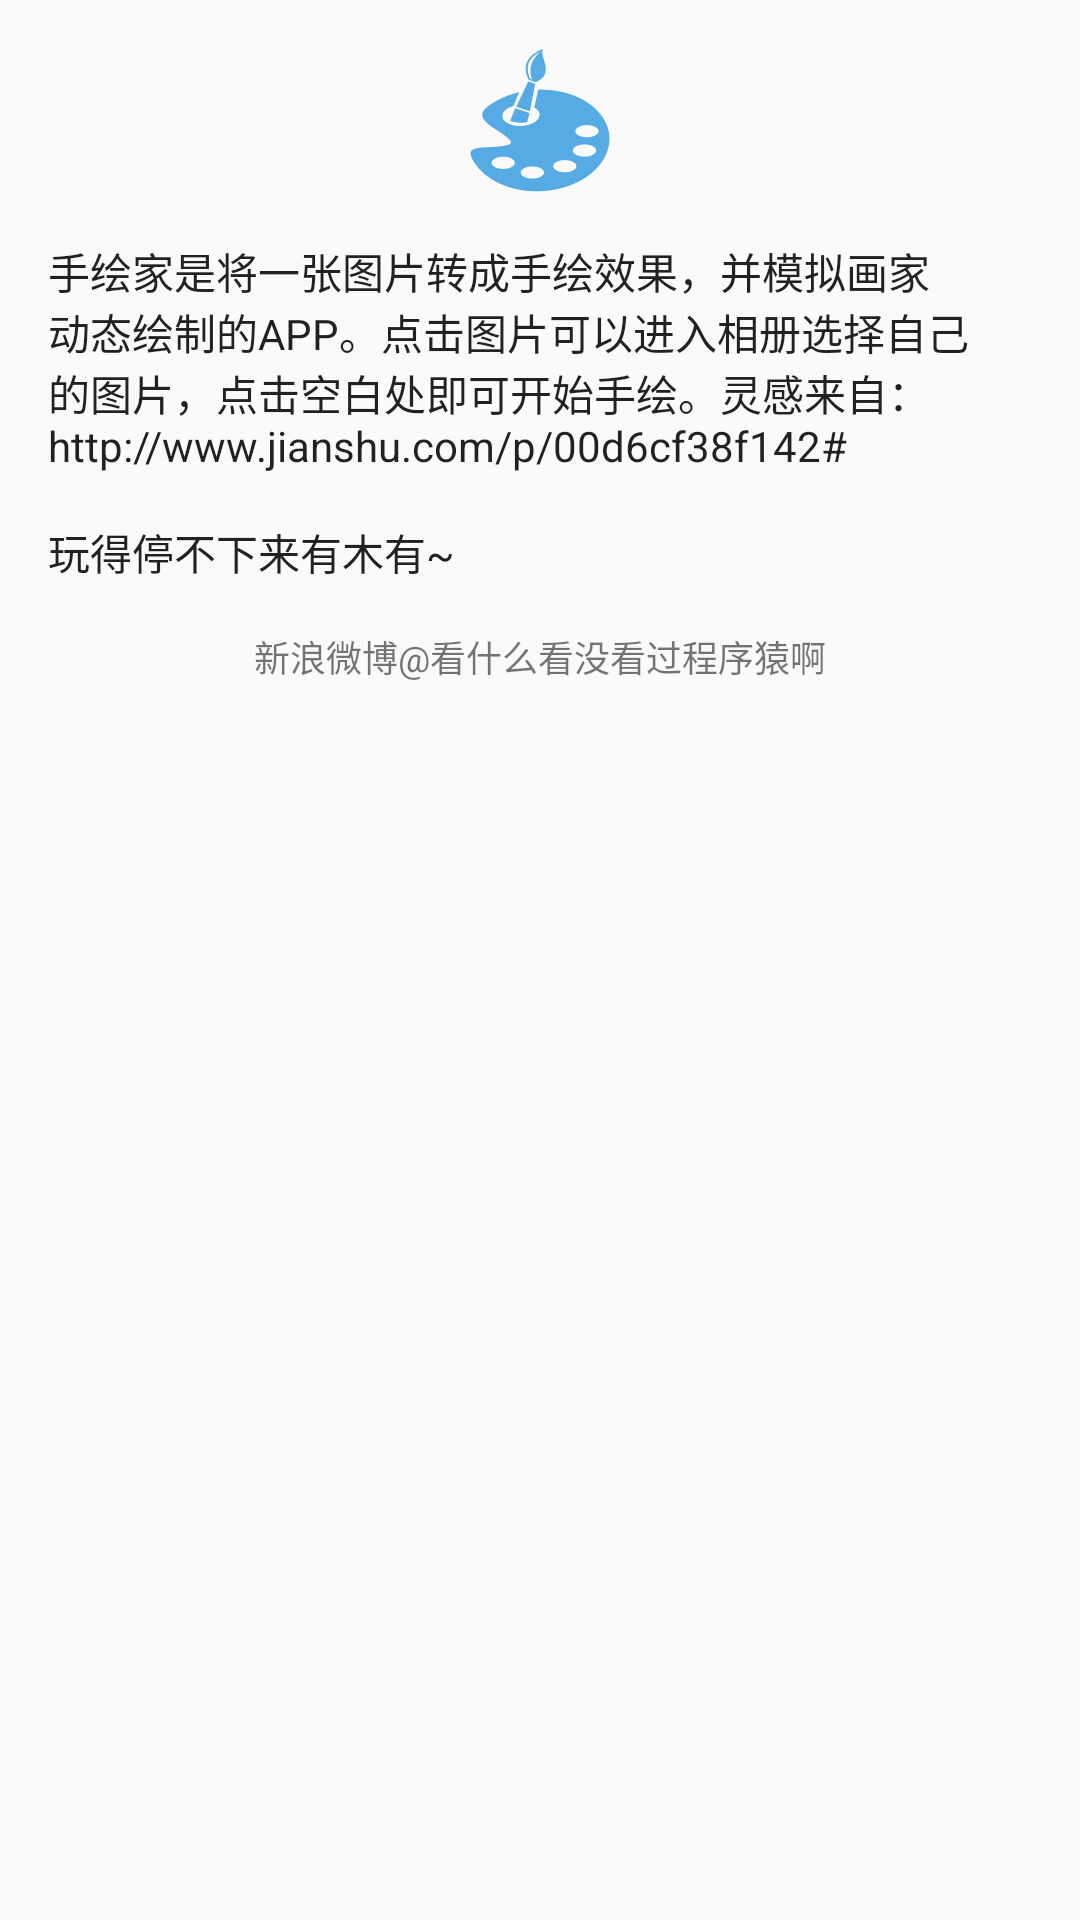

This screen was rendered from an Android layout file. Write that file and the resources it references.
<!-- AndroidManifest.xml: application theme AppTheme -->
<!-- res/layout/activity_about.xml -->
<?xml version="1.0" encoding="utf-8"?>
<ScrollView xmlns:android="http://schemas.android.com/apk/res/android"
    android:layout_width="match_parent"
    android:layout_height="match_parent">

    <LinearLayout
        android:layout_width="match_parent"
        android:layout_height="match_parent"
        android:gravity="center_horizontal"
        android:orientation="vertical"
        android:padding="16dp">

        <ImageView
            android:layout_width="match_parent"
            android:layout_height="wrap_content"
            android:src="@mipmap/ic_launcher" />

        <TextView
            android:layout_width="match_parent"
            android:layout_height="wrap_content"
            android:layout_marginTop="16dp"
            android:text="@string/talks"
            android:textColor="@color/primaryTextColor" />

        <TextView
            android:id="@+id/author"
            android:layout_width="match_parent"
            android:layout_height="wrap_content"
            android:layout_marginTop="16dp"
            android:gravity="center"
            android:text="新浪微博@看什么看没看过程序猿啊"
            android:textColor="@color/secondaryTextColor"
            android:textSize="12sp" />
    </LinearLayout>
</ScrollView>
<!-- resources referenced by this layout -->
<resources>
  <color name="primaryTextColor">#DE000000</color>
  <color name="secondaryTextColor">#8A000000</color>
  <!-- mipmap ic_launcher: png bitmap (mipmap-hdpi, 2259 bytes) -->
  <string name="talks">手绘家是将一张图片转成手绘效果，并模拟画家动态绘制的APP。点击图片可以进入相册选择自己的图片，点击空白处即可开始手绘。灵感来自：http://www.jianshu.com/p/00d6cf38f142#\n\n玩得停不下来有木有~</string>
  <style name="AppTheme" parent="Theme.AppCompat.Light.DarkActionBar">
          
          <item name="colorPrimary">@color/colorPrimary</item>
          <item name="colorPrimaryDark">@color/colorPrimaryDark</item>
          <item name="colorAccent">@color/colorAccent</item>
  
          <item name="android:windowContentOverlay">@null</item>
          <item name="android:windowIsTranslucent">true</item>
      </style>
  <color name="colorPrimary">#3F51B5</color>
  <color name="colorPrimaryDark">#303F9F</color>
  <color name="colorAccent">#FF4081</color>
</resources>
